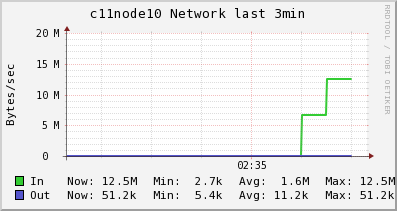

The table this chart was drawn from, first rows:
Timestamp, In, Out
2014-06-10T02:33:15-04:00, 2665, 5362
2014-06-10T02:33:30-04:00, 2665, 5362
2014-06-10T02:33:45-04:00, 2665, 5362
2014-06-10T02:34:00-04:00, 2665, 5362
2014-06-10T02:34:15-04:00, 2665, 5362
2014-06-10T02:34:30-04:00, 2665, 5362
2014-06-10T02:34:45-04:00, 2665, 5362
2014-06-10T02:35:00-04:00, 2665, 5362
2014-06-10T02:35:15-04:00, 2665, 5362
2014-06-10T02:35:30-04:00, 2665, 5362
2014-06-10T02:35:45-04:00, 6692882, 29805
2014-06-10T02:36:00-04:00, 12546821, 51192
